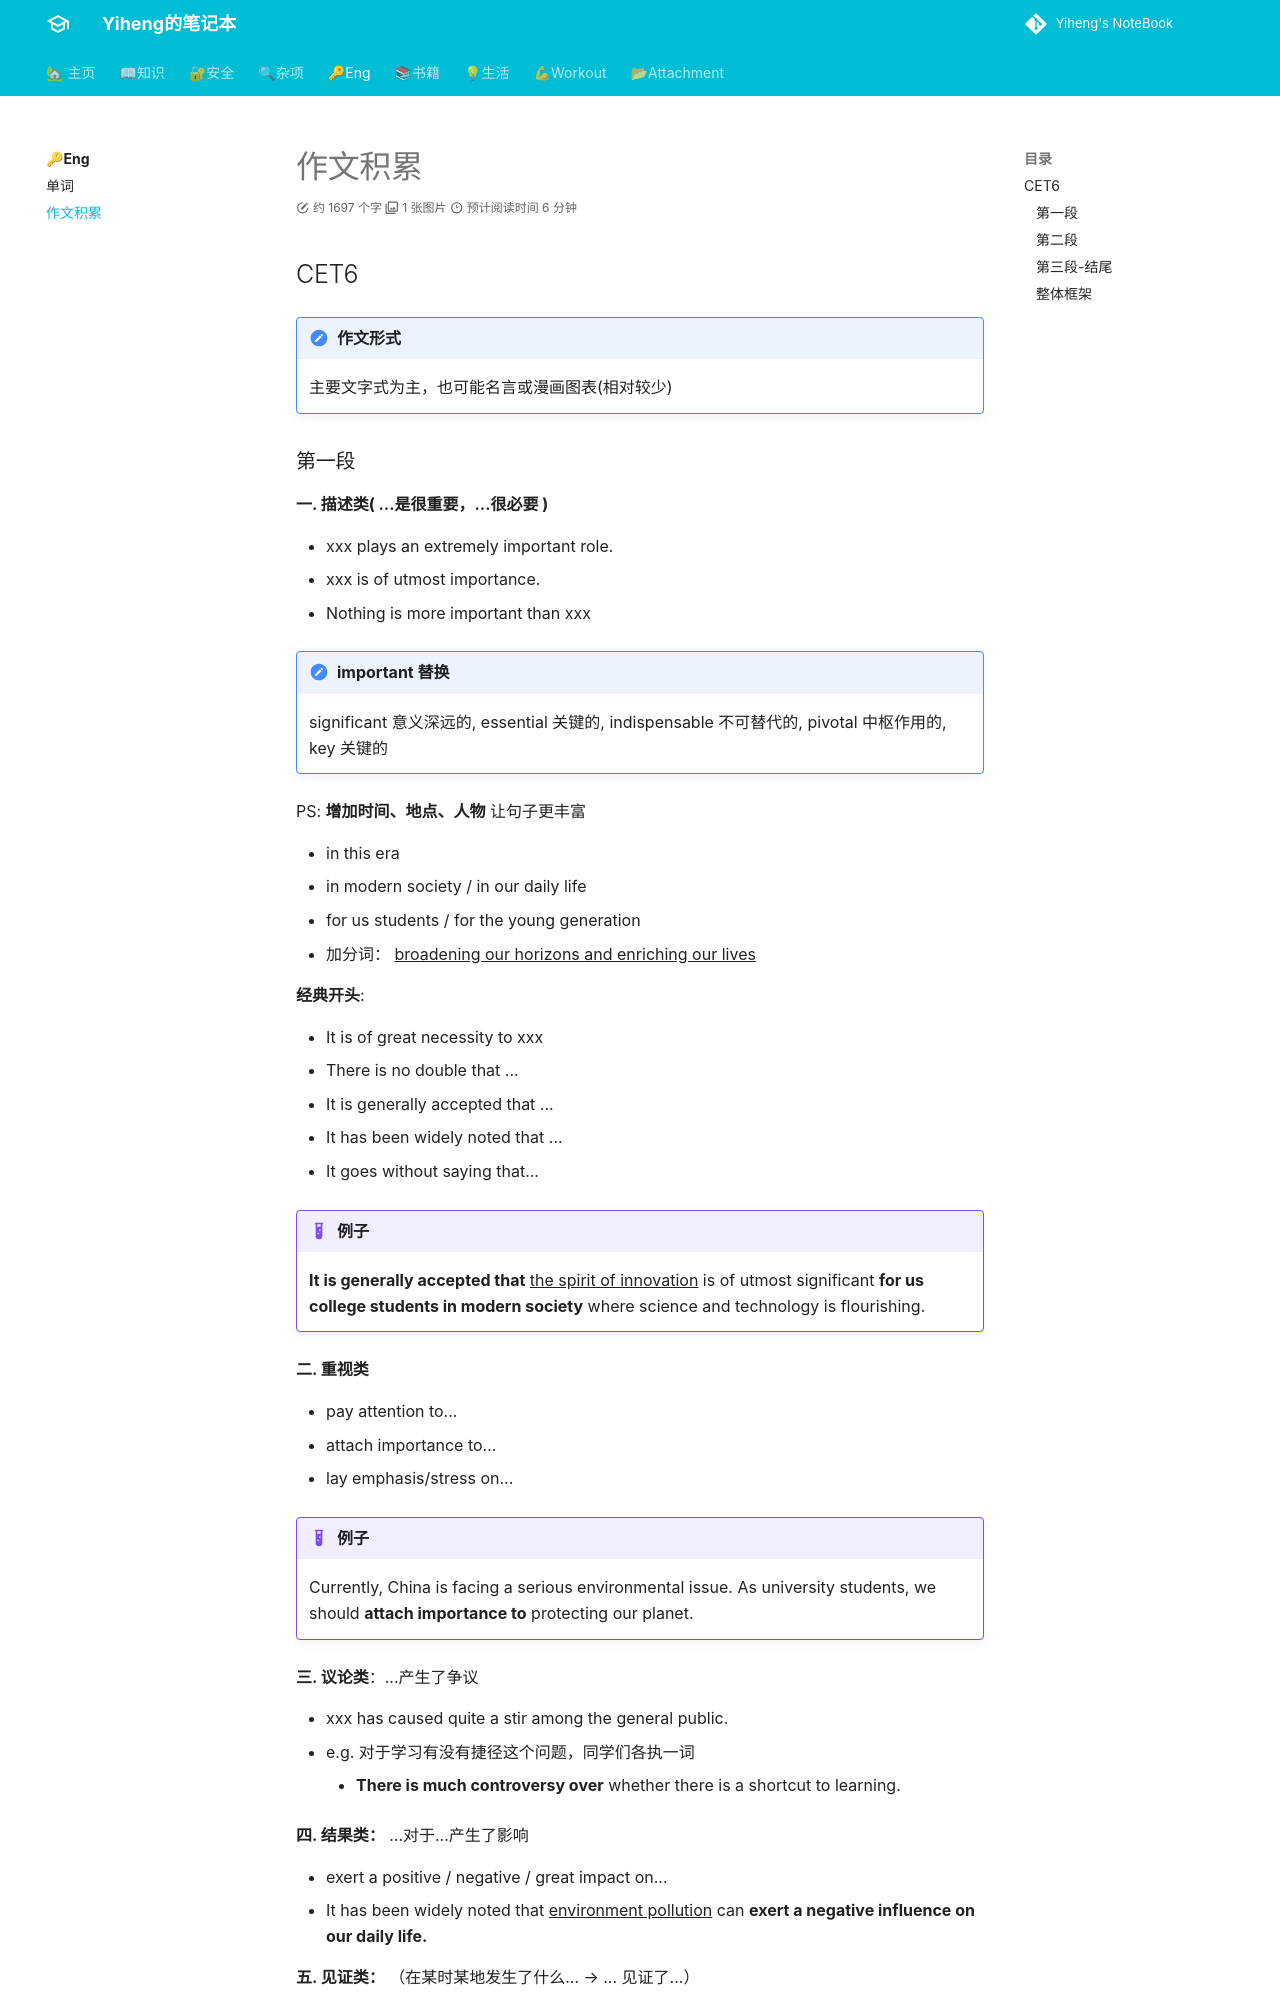

repository: codeheng/codeheng.github.io · page: eng/writing/index.html · generator: mkdocs

---
comments: true
---

## CET6

!!! Note "作文形式"

    主要文字式为主，也可能名言或漫画图表(相对较少)

### 第一段

**一. 描述类( ...是很重要，...很必要 )**

- xxx plays an extremely important role.
- xxx is of utmost importance. 
- Nothing is more important than xxx

!!! Tips "important 替换"
    significant 意义深远的, essential 关键的, indispensable 不可替代的, pivotal 中枢作用的, key 关键的 

PS: **增加时间、地点、人物** 让句子更丰富

- in this era
- in modern society / in our daily life
- for us students / for the young generation 
- 加分词： ^^broadening our horizons and enriching our lives^^


**经典开头**: 

- It is of great necessity to xxx
- There is no double that ...
- It is generally accepted that ...
- It has been widely noted that ...
- It goes without saying that...

!!! example "例子"
    **It is generally accepted that** ^^the spirit of innovation^^ is of utmost significant **for us college students in modern society** where science and technology is flourishing. 

**二. 重视类**

  * pay attention to...
  * attach importance to...
  * lay emphasis/stress on... 

!!! example "例子"
    Currently, China is facing a serious environmental issue. As university students, we should **attach importance to** protecting our planet.

**三. 议论类**：...产生了争议

- xxx has caused quite a stir among the general public.
- e.g. 对于学习有没有捷径这个问题，同学们各执一词
      - **There is much controversy over** whether there is a shortcut to learning.

**四. 结果类：** ...对于...产生了影响

- exert a positive / negative / great impact on...
- It has been widely noted that ^^environment pollution^^ can **exert a negative influence on our daily life.**

**五. 见证类：** （在某时某地发生了什么...  -->  ... 见证了...）

- Old: ~~China has experienced a rapid economic development in recent years.~~
- New: During the past several years, China has **witnessed** a rapid economic development.

**六. 使动类：** ...使得...

- enable / allow / render sb. to do sth
- offer sb. sth. / offer sth. to sb.
- provide sb. with. sth. / provide sth. for sb.
- bring sb. sth.

!!! example "例子"
    Material world could **offer** us the illusion of happiness, while spiritual world could **provide** us with real pleasure for life. 

**七. 引出类：** ... 成为... 重要的社会问题

- The issue of ^^environmental problem^^ **has emerged into our vision in recent years.**
- The issue of ^^information security^^ has recently arisen as one of the heated topics. 

**八. 趋势类：** 越来越...

- More and more people...
- An increasing / A growing number of people...
- e.g. 越来越多的人开始重视...(如何有效处理信息)
      * **People in mounting numbers** are paying attention to ^^how to process information effectively.^^

**图片类：**
